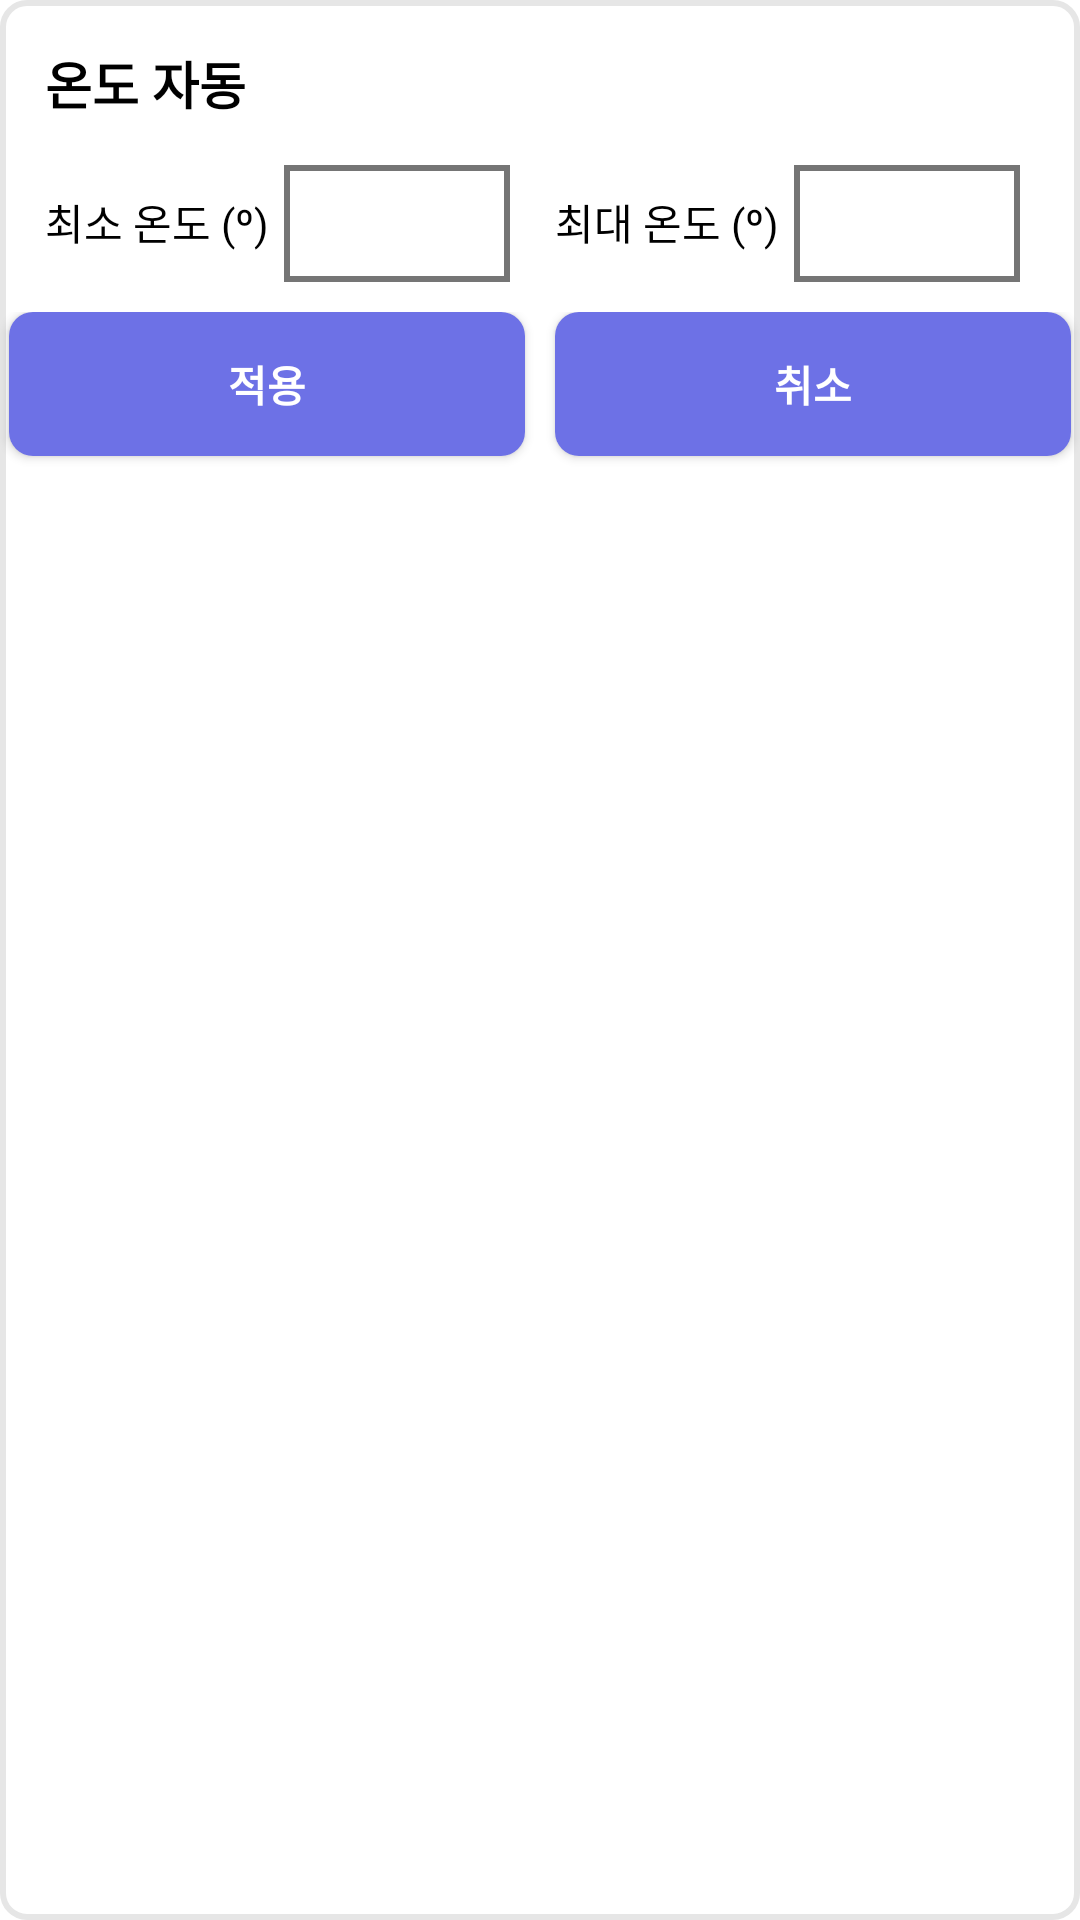

Android layout source for this screen:
<!-- AndroidManifest.xml: application theme Theme.Iot_teamnova -->
<!-- res/layout/dialog_temp_edit.xml -->
<?xml version="1.0" encoding="utf-8"?>
<LinearLayout xmlns:android="http://schemas.android.com/apk/res/android"
    android:layout_width="wrap_content"
    android:layout_height="wrap_content"
    android:layout_gravity="center"
    android:orientation="vertical"
    android:background="@drawable/cage_view_background2">

    <LinearLayout
        android:layout_width="match_parent"
        android:layout_height="wrap_content"
        android:orientation="vertical"

        android:padding="10dp">

        <LinearLayout
            android:layout_width="match_parent"
            android:layout_height="wrap_content"
            android:orientation="horizontal"
            android:layout_marginBottom="10dp">
            <TextView
                android:layout_width="wrap_content"
                android:layout_height="wrap_content"
                android:padding="5dp"
                android:text="온도 자동"
                android:textColor="#000"
                android:textSize="17dp"
                android:textStyle="bold"
                android:layout_weight="1"/>

            <Switch
                android:id="@+id/temperature_switch"
                android:layout_width="wrap_content"
                android:layout_height="wrap_content"
                android:checked="true"
                android:track="@drawable/setting_switch_track"
                android:thumb="@drawable/setting_switch_thumb"
                />

        </LinearLayout>

        <LinearLayout
            android:id="@+id/temperatrue_layout"
            android:layout_width="match_parent"
            android:layout_height="wrap_content"
            android:orientation="horizontal"
            >
            <TextView
                android:layout_width="wrap_content"
                android:layout_height="wrap_content"
                android:padding="5dp"
                android:text="최소 온도 (º)"
                android:textColor="#000"
                android:textSize="14dp"/>

            <EditText
                android:id="@+id/temperature_min"
                android:padding="10dp"
                android:layout_marginRight="10dp"
                android:background="@drawable/edit_text_background"
                android:layout_width="60dp"
                android:layout_height="wrap_content"
                android:textSize="14dp"
                android:imeOptions="actionNext"
                android:inputType="number"
                android:layout_weight="1"
                />

            <TextView
                android:layout_width="wrap_content"
                android:layout_height="wrap_content"
                android:padding="5dp"
                android:text="최대 온도 (º)"
                android:textColor="#000"
                android:textSize="14dp"/>

            <EditText
                android:id="@+id/temperature_max"
                android:padding="10dp"
                android:layout_marginRight="10dp"
                android:background="@drawable/edit_text_background"
                android:layout_width="60dp"
                android:layout_height="wrap_content"
                android:textSize="14dp"
                android:imeOptions="actionNext"
                android:inputType="number"
                android:layout_weight="1"
                />

        </LinearLayout>
    </LinearLayout>

    <LinearLayout
        android:layout_width="match_parent"
        android:layout_height="wrap_content">

        <Button
            android:layout_marginLeft="3dp"
            android:layout_marginRight="5dp"
            android:id="@+id/yesBtn"
            android:layout_width="0dp"
            android:layout_height="wrap_content"
            android:layout_weight="1"
            android:textColor="@color/white"
            android:textStyle="bold"
            android:background="@drawable/button_background"
            android:text="적용" />

        <Button
            android:layout_marginRight="3dp"
            android:layout_marginLeft="5dp"
            android:layout_marginBottom="5dp"
            android:id="@+id/noBtn"
            android:layout_width="0dp"
            android:layout_height="wrap_content"
            android:layout_weight="1"
            android:textColor="@color/white"
            android:textStyle="bold"
            android:background="@drawable/button_background"
            android:text="취소" />
    </LinearLayout>

</LinearLayout>
<!-- resources referenced by this layout -->
<resources>
  <color name="white">#FFFFFFFF</color>
  <!-- drawable button_background (drawable) -->
  <?xml version="1.0" encoding="utf-8"?>
  <shape xmlns:android="http://schemas.android.com/apk/res/android"
      android:padding="10dp"
      android:shape="rectangle" >
  
  
  
  
  
  
      <solid android:color="#6D71E6" />
      <corners
          android:bottomLeftRadius="8dp"
          android:bottomRightRadius="8dp"
          android:topLeftRadius="8dp"
          android:topRightRadius="8dp" />
  </shape>
  <!-- drawable cage_view_background2 (drawable) -->
  <?xml version="1.0" encoding="utf-8"?>
  <shape xmlns:android="http://schemas.android.com/apk/res/android"
      android:padding="10dp"
      android:shape="rectangle" >
      <solid android:color="#FFF" />
      <corners
          android:bottomLeftRadius="8dp"
          android:bottomRightRadius="8dp"
          android:topLeftRadius="8dp"
          android:topRightRadius="8dp" />
      <stroke
          android:width="2dp"
          android:color="#E6E6E6" />
  </shape>
  <!-- drawable edit_text_background (drawable) -->
  <?xml version="1.0" encoding="utf-8"?>
  <shape xmlns:android="http://schemas.android.com/apk/res/android"
      android:padding="10dp"
      android:shape="rectangle" >
      <solid android:color="#FFFFFF" />
      <stroke
          android:width="2dp"
          android:color="#757575" />
  </shape>
  <style name="Theme.Iot_teamnova" parent="Theme.MaterialComponents.DayNight.DarkActionBar">
          
          <item name="colorPrimary">#6D71E6</item>
          <item name="colorPrimaryVariant">@color/white</item>
          <item name="colorOnPrimary">@color/black</item>
          
          <item name="colorSecondary">#6D71E6</item>
          <item name="colorSecondaryVariant">@color/teal_700</item>
          <item name="colorOnSecondary">#FFFFFF</item>
          
          <item name="android:statusBarColor">@color/black</item>
          
          <item name="windowActionBar">false</item>
          <item name="windowNoTitle">true</item>
          <item name="android:timePickerStyle">@style/MyTimePickerTheme</item>
      </style>
  <color name="black">#FF000000</color>
  <color name="teal_700">#FF018786</color>
  <style name="MyTimePickerTheme" parent="android:Widget.Material.Light.TimePicker">
          <item name="android:timePickerMode">spinner</item>
      </style>
</resources>
